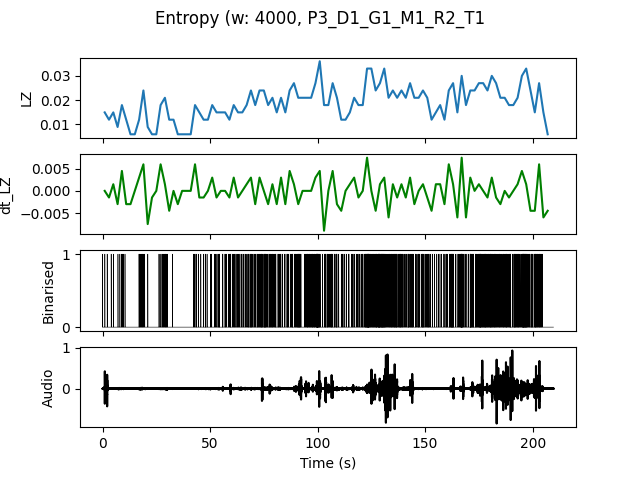

The file beside this chart, header and first rows:
, t0, LZ, dt_LZ, IOI
0.0, 0.0, 0.01496, 0.0, 1.0
2.0, 2.0, 0.01197, -0.001496, 2.0
4.0, 4.0, 0.01496, 0.001496, 1.0
6.0, 6.0, 0.008974, -0.002991, 2.0
8.0, 8.0, 0.01795, 0.004487, 0.5
10.0, 10.0, 0.01197, -0.002991, 2.0
12.0, 12.0, 0.005983, -0.002991, 0.0
14.0, 14.0, 0.005983, 0.0, 0.0
16.0, 16.0, 0.01197, 0.002991, 0.6667
18.0, 18.0, 0.02393, 0.005983, 0.4
20.0, 20.0, 0.008974, -0.007479, 2.0
22.0, 22.0, 0.005983, -0.001496, 0.0
24.0, 24.0, 0.005983, 0.0, 0.0
26.0, 26.0, 0.01795, 0.005983, 0.6667
28.0, 28.0, 0.02094, 0.001496, 0.3333
30.0, 30.0, 0.01197, -0.004487, 2.0
32.0, 32.0, 0.01197, 0.0, 2.0
34.0, 34.0, 0.005983, -0.002991, 0.0
36.0, 36.0, 0.005983, 0.0, 0.0
38.0, 38.0, 0.005983, 0.0, 0.0
40.0, 40.0, 0.005983, 0.0, 0.0
42.0, 42.0, 0.01795, 0.005983, 0.5
44.0, 44.0, 0.01496, -0.001496, 1.0
46.0, 46.0, 0.01197, -0.001496, 0.6667
48.0, 48.0, 0.01197, 0.0, 2.0
50.0, 50.0, 0.01795, 0.002991, 0.6667
52.0, 52.0, 0.01496, -0.001496, 0.5
54.0, 54.0, 0.01496, 0.0, 0.5
56.0, 56.0, 0.01496, 0.0, 0.6667
58.0, 58.0, 0.01197, -0.001496, 0.5
60.0, 60.0, 0.01795, 0.002991, 0.5
62.0, 62.0, 0.01496, -0.001496, 0.5
64.0, 64.0, 0.01496, 0.0, 0.6667
66.0, 66.0, 0.01795, 0.001496, 0.5
68.0, 68.0, 0.02393, 0.002991, 0.3333
70.0, 70.0, 0.01795, -0.002991, 0.4
72.0, 72.0, 0.02393, 0.002991, 0.2857
74.0, 74.0, 0.02393, 0.0, 0.25
76.0, 76.0, 0.01795, -0.002991, 0.4
78.0, 78.0, 0.02094, 0.001496, 0.3333
80.0, 80.0, 0.01496, -0.002991, 0.5
82.0, 82.0, 0.02094, 0.002991, 0.5
84.0, 84.0, 0.01496, -0.002991, 0.6667
86.0, 86.0, 0.02393, 0.004487, 0.5
88.0, 88.0, 0.02692, 0.001496, 0.3333
90.0, 90.0, 0.02094, -0.002991, 0.25
92.0, 92.0, 0.02094, 0.0, 0.6667
94.0, 94.0, 0.02094, 0.0, 0.3333
96.0, 96.0, 0.02094, 0.0, 0.2857
98.0, 98.0, 0.02692, 0.002991, 0.2
100.0, 100.0, 0.0359, 0.004487, 0.25
102.0, 102.0, 0.01795, -0.008974, 0.4
104.0, 104.0, 0.01795, 0.0, 0.5
106.0, 106.0, 0.02692, 0.004487, 0.3333
108.0, 108.0, 0.02094, -0.002991, 0.4
110.0, 110.0, 0.01197, -0.004487, 0.6667
112.0, 112.0, 0.01197, 0.0, 1.0
114.0, 114.0, 0.01496, 0.001496, 0.6667
116.0, 116.0, 0.02094, 0.002991, 0.5
118.0, 118.0, 0.01795, -0.001496, 0.5
... 44 more rows
